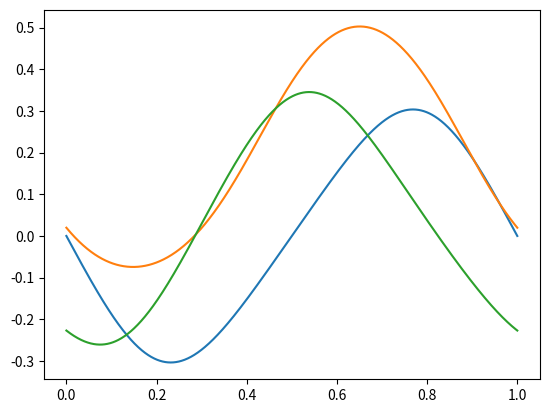

The matplotlib source for this figure:
# this needs fixing 
# THE JACOBIAN MATRICES
# in this python file i'll attempt to calculate jacobian matrix and sigularities of the Delta Robot

# =================================================================================================
# -- IMPORTS --------------------------------------------------------------------------------------
# =================================================================================================

import numpy as np 
import math 
from math import sin, cos, acos, asin, atan
from numpy.linalg import inv
import matplotlib.pyplot as plt 
from numpy import matmul
import time

# =================================================================================================
# -- JACOBIAN MATRICES ----------------------------------------------------------------------------
# =================================================================================================

class Jacobian:
	def __init__(self, EE_position, active_rod=0.2, passive_rod=0.46, base_triangle_side=0.3464101615, EE_triangle_side=0.2563435195, alpha=[0, 120, 240]):
		
		# initializing the basic geometry and the given data
		self.alpha = np.array(alpha)							# alpha angles
		self.EE_position_global = np.array(EE_position)			# end effoctor position (x_e, y_e, z_e) with respect to alpha1 = 0								
		self.active_rod = active_rod							# length of the active rod (the upper rod or r_f)
		self.passive_rod = passive_rod							# length of the passive rod (the lower rod or r_e)
		self.EE_triangle_side = EE_triangle_side				# the triangle side of the end effoctor e 
		self.base_triangle_side = base_triangle_side			# the triangle side of the base or f

	def inverse_kinematics(self): 
		# this also calculate inverse kinematic

		# assigning constants
		alpha = math.pi/180*self.alpha
		R = self.base_triangle_side*(3**0.5/6)
		r = self.EE_triangle_side*(3**0.5/6)
		a = self.active_rod
		b = self.passive_rod

		# assigning position of the EE 
		px = self.EE_position_global[0]
		py = self.EE_position_global[1]
		pz = self.EE_position_global[2]

		# px = -abs(px)
		# py = abs(py)

		# initializing theta 1, 2, 3
		theta_1 = np.zeros((3))
		theta_2 = np.zeros((3))
		theta_3 = np.zeros((3))

		# calculating theta 1, 2, 3
		for i in [0, 1, 2]:
			theta_3[i] = acos((px*sin(alpha[i]) + py*cos(alpha[i]))/b)

			A = px*cos(alpha[i]) - py*sin(alpha[i]) - R + r
			B = pz
			M = -(A**2 + B**2 + a**2 - (b*sin(theta_3[i]))**2)/(2*a)
			t = (-B + (A**2 + B**2 - M**2)**0.5)/(M - A)
			theta_1[i] = 2*atan(t)
			theta_2[i] = asin((pz - a*sin(theta_1[i]))/(b*sin(theta_3[i]))) - theta_1[i]

		
		theta_1 *= 180/math.pi
		theta_2 *= 180/math.pi
		theta_3 *= 180/math.pi

		theta_1_new = np.zeros((3))
		theta_1_new[0] = theta_1[0]  
		theta_1_new[1] = theta_1[1] 
		theta_1_new[2] = theta_1[2] 

		return (theta_1, theta_2, theta_3)
	
	def get_jacobian_matrix(self, theta_1, theta_2, theta_3): 
		
		# changing the angles back to rad
		theta_1 /= 180/math.pi
		theta_2 /= 180/math.pi
		theta_3 /= 180/math.pi

		# initializing J_ij 
		jx = np.zeros((3))
		jy = np.zeros((3))
		jz = np.zeros((3))
		J_P = np.zeros((3, 3))
		J_theta = np.zeros((3, 3))

		for i in [0, 1, 2]:
			jx[i] =  sin(theta_3[i])*cos(theta_2[i] + theta_1[i])*cos(self.alpha[i]) + cos(theta_3[i])*sin(self.alpha[i])
			jy[i] = -sin(theta_3[i])*cos(theta_2[i] + theta_1[i])*sin(self.alpha[i]) + cos(theta_3[i])*cos(self.alpha[i])
			jz[i] =  sin(theta_3[i])*sin(theta_2[i] + theta_1[i])
			J_P[i, :] = [jx[i], jy[i], jz[i]]
			J_theta[i, i] = sin(theta_2[i])*sin(theta_3[i])
		
		return (J_P, J_theta)

	def forward_kinematics(self, theta): # theta is theta_1, theta_2, theta_3 from one of the motor number one

		# assigning constants
		alpha = math.pi/180*self.alpha[0]
		R = self.base_triangle_side*(3**0.5/6)
		r = self.EE_triangle_side*(3**0.5/6)
		a = self.active_rod
		b = self.passive_rod
		theta *= math.pi/180
		theta_1 = theta[0]
		theta_2 = theta[1]
		theta_3 = theta[2]

		px = cos(alpha)*(R - r + a*cos(theta_1) + b*sin(theta_3)*cos(theta_2 + theta_1)) + sin(alpha)*b*cos(theta_3)
		py = sin(alpha)*(r - R - a*cos(theta_1) - b*sin(theta_3)*cos(theta_2 + theta_1)) + cos(alpha)*b*cos(theta_3)
		pz = a*sin(theta_1) + b*sin(theta_3)*sin(theta_2 + theta_1) # not correct why ???
		
		return (px, py, pz)

	def theta_dot(self, j_p, j_theta, v):
		return matmul(matmul(inv(j_theta), j_p), v)


# =================================================================================================
# -- TEST -----------------------------------------------------------------------------------------
# =================================================================================================

t = np.linspace(0, 1, 1000)
gamma = t*2*np.pi 
x = 0.1*np.cos(gamma)
y = 0.1*np.sin(gamma)
z = -0.35

x_dot = 0.1*2*np.pi*(-np.sin(gamma))
y_dot = 0.1*2*np.pi*( np.cos(gamma))


THETA_DOT = np.zeros((1000, 3))
for i, t_i in enumerate(t):
	jacobian = Jacobian([x[i], y[i], z])
	theta_1, theta_2, theta_3 = jacobian.inverse_kinematics()
	j_p, j_theta = jacobian.get_jacobian_matrix(theta_1, theta_2, theta_3)
	THETA_DOT[i, :] = jacobian.theta_dot(j_p, j_theta, [x_dot[i], y_dot[i], 0])

plt.plot(t, THETA_DOT[:, :])
plt.show()


